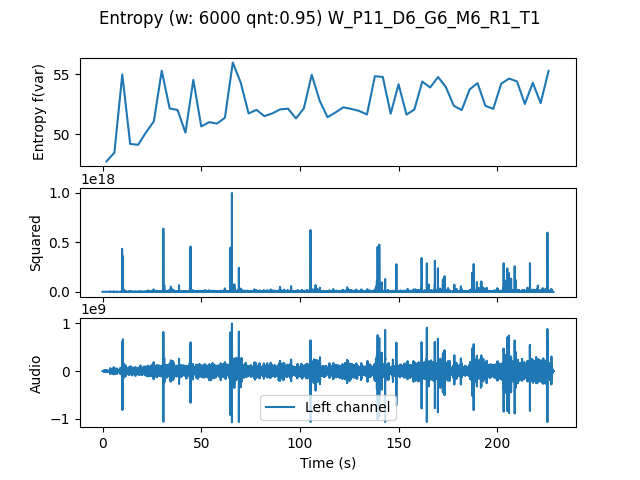

The table this chart was drawn from, first rows:
, t0, var
0.0, 0.0, 47.73
4.0, 4.0, 48.46
8.0, 8.0, 54.99
12.0, 12.0, 49.19
16.0, 16.0, 49.11
20.0, 20.0, 50.15
24.0, 24.0, 51.08
28.0, 28.0, 55.3
32.0, 32.0, 52.16
36.0, 36.0, 52.03
40.0, 40.0, 50.13
44.0, 44.0, 54.54
48.0, 48.0, 50.65
52.0, 52.0, 51.01
56.0, 56.0, 50.89
60.0, 60.0, 51.38
64.0, 64.0, 55.99
68.0, 68.0, 54.32
72.0, 72.0, 51.74
76.0, 76.0, 52.04
80.0, 80.0, 51.51
84.0, 84.0, 51.74
88.0, 88.0, 52.08
92.0, 92.0, 52.13
96.0, 96.0, 51.32
100.0, 100.0, 52.16
104.0, 104.0, 54.96
108.0, 108.0, 52.81
112.0, 112.0, 51.42
116.0, 116.0, 51.82
120.0, 120.0, 52.25
124.0, 124.0, 52.11
128.0, 128.0, 51.95
132.0, 132.0, 51.65
136.0, 136.0, 54.85
140.0, 140.0, 54.78
144.0, 144.0, 51.72
148.0, 148.0, 54.17
152.0, 152.0, 51.64
156.0, 156.0, 52.06
160.0, 160.0, 54.39
164.0, 164.0, 53.91
168.0, 168.0, 54.78
172.0, 172.0, 53.93
176.0, 176.0, 52.37
180.0, 180.0, 52.02
184.0, 184.0, 53.74
188.0, 188.0, 54.27
192.0, 192.0, 52.37
196.0, 196.0, 52.12
200.0, 200.0, 54.22
204.0, 204.0, 54.65
208.0, 208.0, 54.41
212.0, 212.0, 52.53
216.0, 216.0, 54.3
220.0, 220.0, 52.6
224.0, 224.0, 55.3
